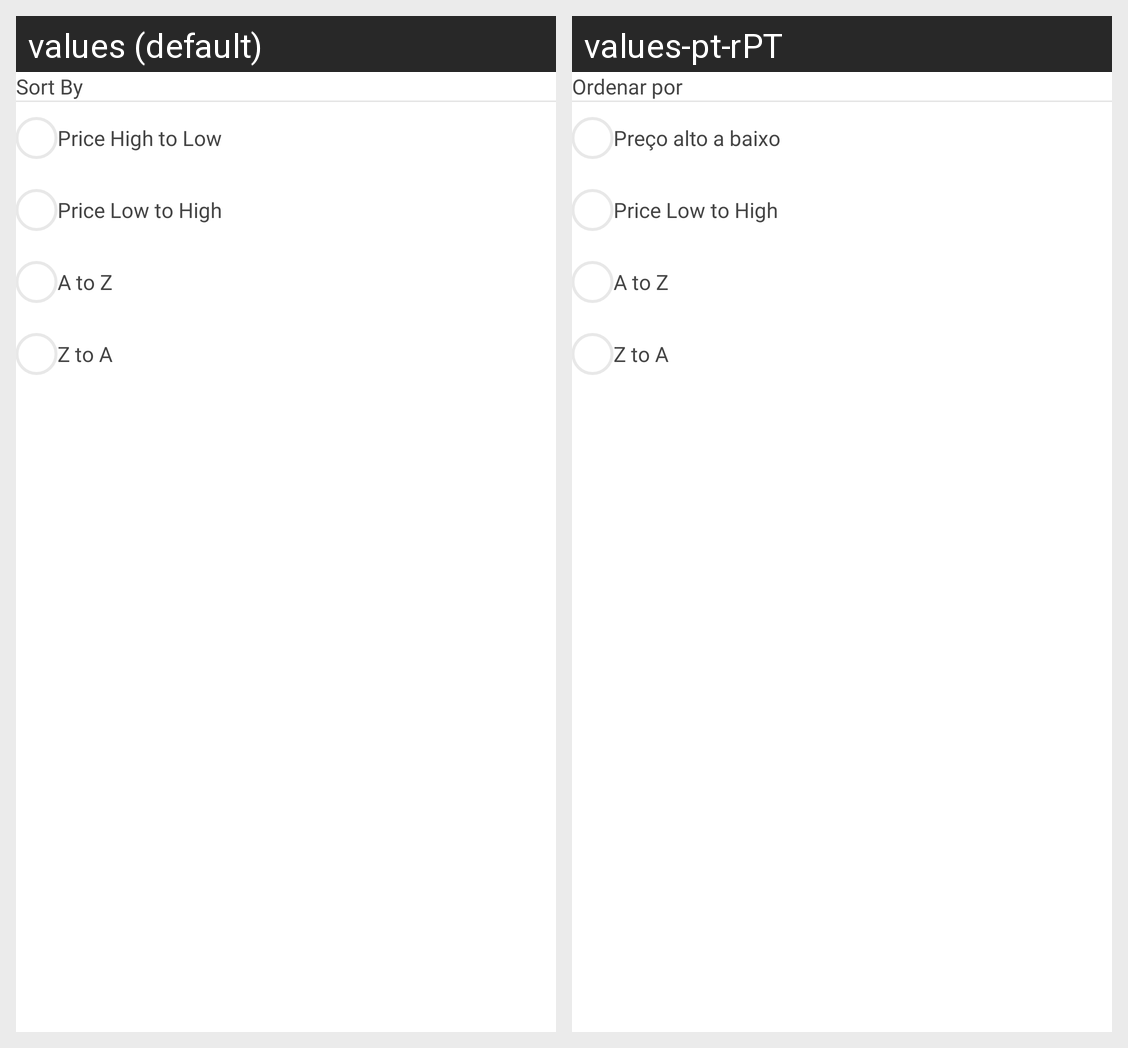

Strings drawn on this Android screen and how each of the app's shown locales translates them:
Android screen res/layout/fragment_list_sort_dialog.xml rendered under 2 locales, left to right: values (default), values-pt-rPT. Device: Nexus 5 (rendered at 1080×1920; each locale shown at half size, 540×960, under a caption strip naming it); theme Theme.Salon.
Strings drawn on this screen, with the default value and each locale's value (text and hints the layout hard-codes, and strings that could not be matched under every locale, appear in the picture but are not listed):

sort_by
  values: Sort By
  values-pt-rPT: Ordenar por

price_high_to_low
  values: Price High to Low
  values-pt-rPT: Preço alto a baixo

price_low_to_high
  values: Price Low to High
  values-pt-rPT: Price Low to High

a_to_z
  values: A to Z
  values-pt-rPT: A to Z

z_to_A
  values: Z to A
  values-pt-rPT: Z to A
